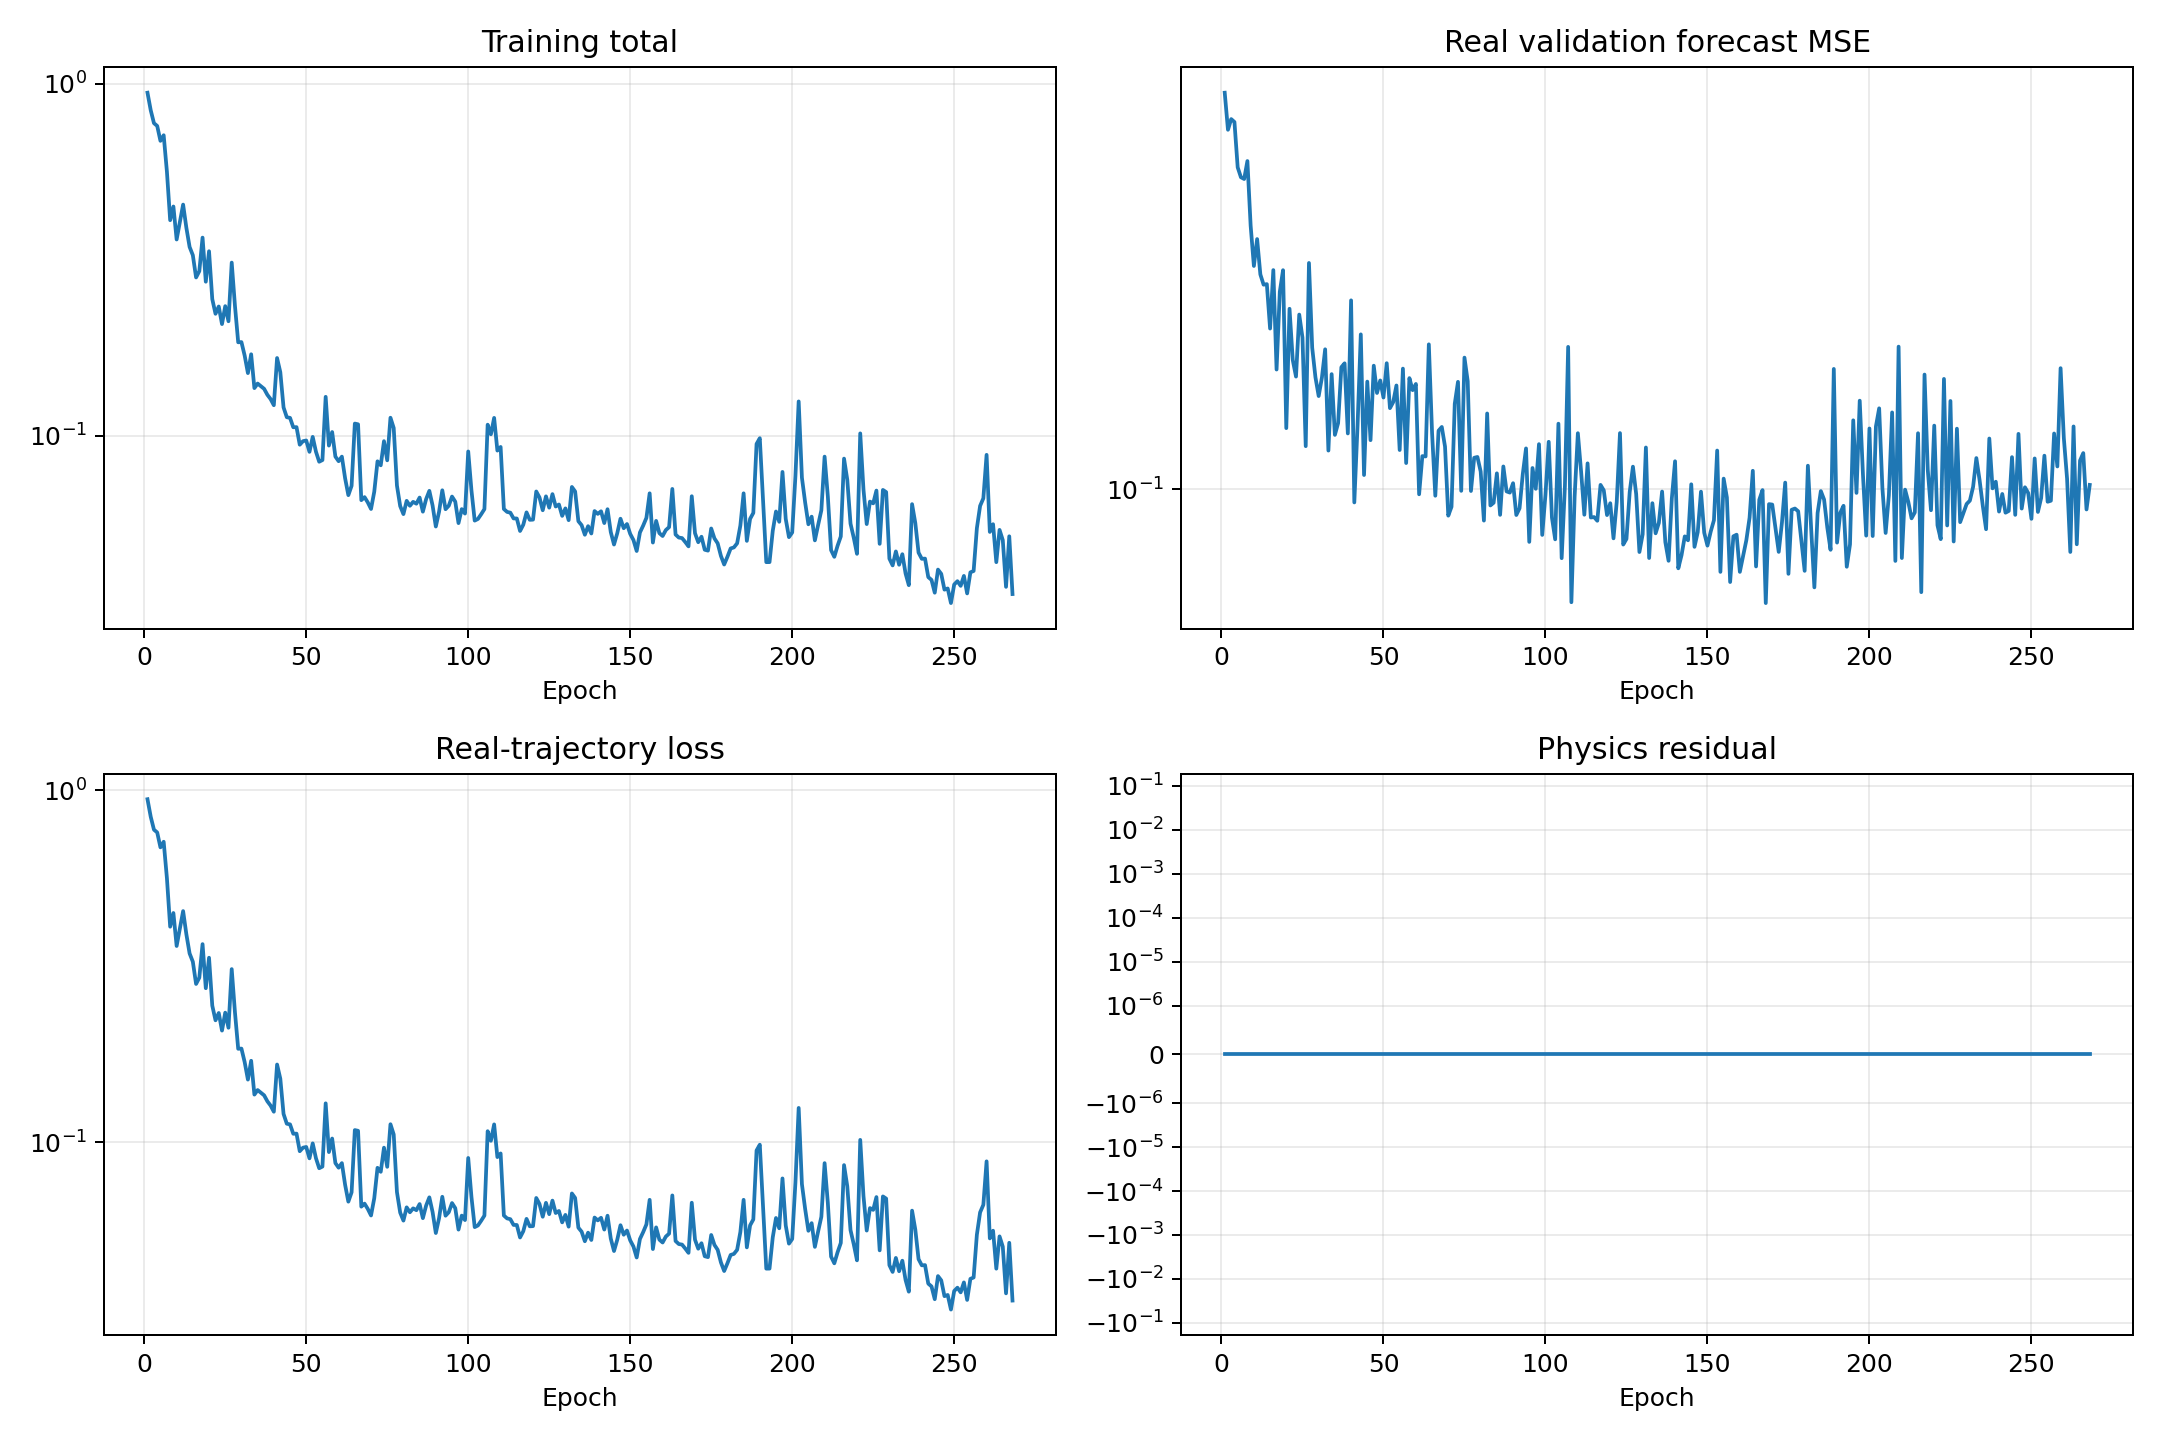

The data file committed next to this chart (first rows):
epoch, validation_real_forecast_mse, train_data, train_physics, train_total
1, 0.475, 0.9438, 0.0, 0.9438
2, 0.4106, 0.8416, 0.0, 0.8416
3, 0.4283, 0.7732, 0.0, 0.7732
4, 0.4233, 0.7595, 0.0, 0.7595
5, 0.3543, 0.6889, 0.0, 0.6889
6, 0.3408, 0.7146, 0.0, 0.7146
7, 0.3384, 0.563, 0.0, 0.563
8, 0.3631, 0.4099, 0.0, 0.4099
9, 0.2817, 0.4484, 0.0, 0.4484
10, 0.2405, 0.3614, 0.0, 0.3614
11, 0.2673, 0.4046, 0.0, 0.4046
12, 0.2326, 0.4541, 0.0, 0.4541
13, 0.2234, 0.3903, 0.0, 0.3903
14, 0.2239, 0.3442, 0.0, 0.3442
15, 0.188, 0.326, 0.0, 0.326
16, 0.2366, 0.2819, 0.0, 0.2819
17, 0.1601, 0.2938, 0.0, 0.2938
18, 0.2173, 0.3658, 0.0, 0.3658
19, 0.2365, 0.2742, 0.0, 0.2742
20, 0.1271, 0.3346, 0.0, 0.3346
21, 0.2032, 0.2446, 0.0, 0.2446
22, 0.1662, 0.2222, 0.0, 0.2222
23, 0.1557, 0.2331, 0.0, 0.2331
24, 0.1986, 0.2078, 0.0, 0.2078
25, 0.1814, 0.2337, 0.0, 0.2337
26, 0.1184, 0.2117, 0.0, 0.2117
27, 0.2433, 0.3106, 0.0, 0.3106
28, 0.1744, 0.2341, 0.0, 0.2341
29, 0.1553, 0.1845, 0.0, 0.1845
30, 0.1442, 0.1847, 0.0, 0.1847
31, 0.1551, 0.169, 0.0, 0.169
32, 0.1733, 0.1508, 0.0, 0.1508
33, 0.1164, 0.1705, 0.0, 0.1705
34, 0.1572, 0.1367, 0.0, 0.1367
35, 0.1238, 0.1408, 0.0, 0.1408
36, 0.1297, 0.1384, 0.0, 0.1384
37, 0.1615, 0.1361, 0.0, 0.1361
38, 0.164, 0.1309, 0.0, 0.1309
39, 0.1245, 0.1272, 0.0, 0.1272
40, 0.2101, 0.1222, 0.0, 0.1222
41, 0.09495, 0.1664, 0.0, 0.1664
42, 0.1285, 0.1517, 0.0, 0.1517
43, 0.1838, 0.1205, 0.0, 0.1205
44, 0.1058, 0.113, 0.0, 0.113
45, 0.1526, 0.1125, 0.0, 0.1125
46, 0.1213, 0.1058, 0.0, 0.1058
47, 0.1625, 0.1059, 0.0, 0.1059
48, 0.146, 0.0944, 0.0, 0.0944
49, 0.1533, 0.0966, 0.0, 0.0966
50, 0.1434, 0.09703, 0.0, 0.09703
51, 0.1641, 0.09008, 0.0, 0.09008
52, 0.1375, 0.09935, 0.0, 0.09935
53, 0.1408, 0.09019, 0.0, 0.09019
54, 0.1503, 0.08445, 0.0, 0.08445
55, 0.1167, 0.08536, 0.0, 0.08536
56, 0.1606, 0.1291, 0.0, 0.1291
57, 0.1108, 0.09384, 0.0, 0.09384
58, 0.1548, 0.1026, 0.0, 0.1026
59, 0.1476, 0.08733, 0.0, 0.08733
60, 0.1512, 0.08473, 0.0, 0.08473
... 208 more rows
